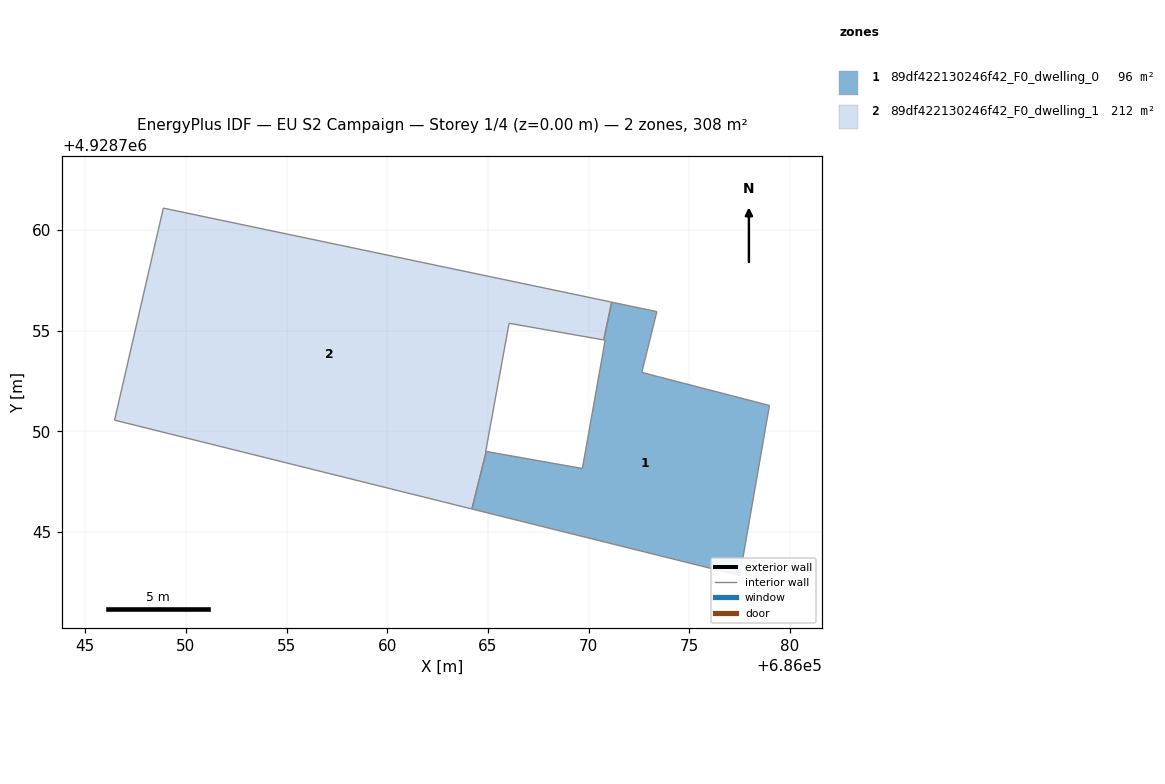
=== STOREY PLAN SPEC (per zone: floor XY polygon, exterior-wall plan segments, windows/doors) ===
zone 1: 89df422130246f42_F0_dwelling_0  (96.4 m²)
  floor: (686078.98, 4928751.28) (686077.51, 4928742.83) (686064.21, 4928746.14) (686064.92, 4928749.00) (686069.69, 4928748.15) (686070.82, 4928754.52) (686070.75, 4928754.54) (686071.15, 4928756.41) (686073.39, 4928755.94) (686072.64, 4928752.92)
  interior walls: 10
zone 2: 89df422130246f42_F0_dwelling_1  (211.9 m²)
  floor: (686071.10, 4928756.42) (686071.15, 4928756.41) (686070.75, 4928754.54) (686070.70, 4928754.54) (686066.05, 4928755.36) (686064.89, 4928749.00) (686064.92, 4928749.00) (686064.21, 4928746.14) (686046.46, 4928750.55) (686048.88, 4928761.08)
  interior walls: 10

=== DERIVED (storey summary) ===
Building: EU S2 Campaign
Storey: 1 of 4  (floor level z = 0.00 m)
Storey gross floor area: 308.3 m²
Zones on this storey: 2
  - 89df422130246f42_F0_dwelling_0: floor 96.4 m²
  - 89df422130246f42_F0_dwelling_1: floor 211.9 m²
Zone adjacency (shared interzone walls):
  - 89df422130246f42_F0_dwelling_0 ↔ 89df422130246f42_F0_dwelling_1